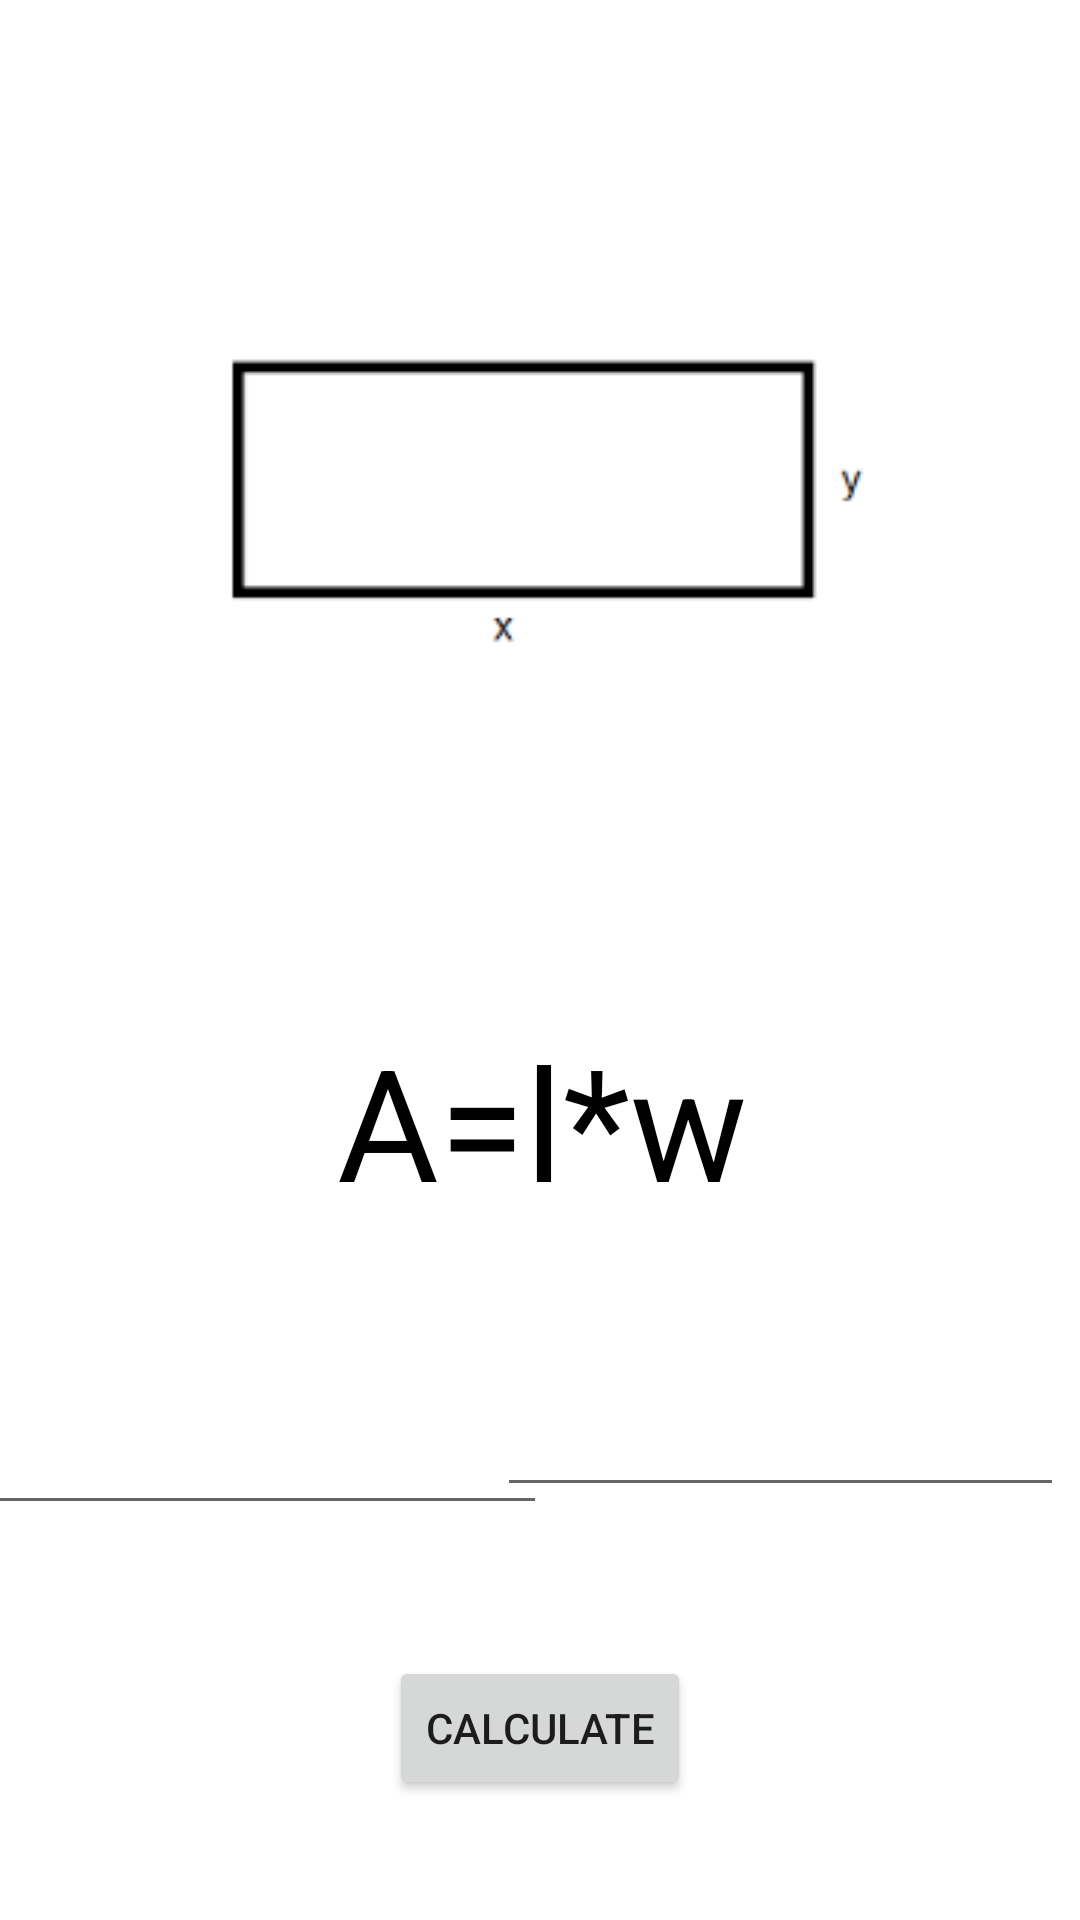

Reconstruct the res/layout file that produces this screen, plus the resources it refers to.
<!-- AndroidManifest.xml: application theme Theme.Nagliba_MultiCalc -->
<!-- res/layout/arearectangle.xml -->
<?xml version="1.0" encoding="utf-8"?>
<androidx.constraintlayout.widget.ConstraintLayout xmlns:android="http://schemas.android.com/apk/res/android"
    xmlns:app="http://schemas.android.com/apk/res-auto"
    xmlns:tools="http://schemas.android.com/tools"
    android:layout_width="match_parent"
    android:layout_height="match_parent">

    <ImageView
        android:id="@+id/imageView2"
        android:layout_width="298dp"
        android:layout_height="331dp"
        android:layout_marginStart="56dp"
        android:layout_marginEnd="57dp"
        app:layout_constraintEnd_toEndOf="parent"
        app:layout_constraintStart_toStartOf="parent"
        app:layout_constraintTop_toTopOf="parent"
        app:srcCompat="@drawable/Rectangle" />

    <EditText
        android:id="@+id/input2"
        android:layout_width="189dp"
        android:layout_height="44dp"
        android:layout_marginTop="22dp"
        android:ems="10"
        android:inputType="numberDecimal"
        app:layout_constraintBottom_toBottomOf="parent"
        app:layout_constraintEnd_toEndOf="parent"
        app:layout_constraintHorizontal_bias="0.968"
        app:layout_constraintStart_toStartOf="parent"
        app:layout_constraintTop_toTopOf="parent"
        app:layout_constraintVertical_bias="0.76" />

    <TextView
        android:id="@+id/textView3"
        android:layout_width="wrap_content"
        android:layout_height="wrap_content"
        android:layout_marginStart="75dp"
        android:layout_marginTop="139dp"
        android:layout_marginEnd="171dp"
        android:layout_marginBottom="22dp"
        android:text="Length"
        android:textColor="#000000"
        android:textSize="16dp"
        app:layout_constraintBottom_toTopOf="@+id/input3"
        app:layout_constraintEnd_toStartOf="@+id/textView3"
        app:layout_constraintStart_toStartOf="parent"
        app:layout_constraintTop_toBottomOf="@+id/imageView2" />

    <EditText
        android:id="@+id/input3"
        android:layout_width="189dp"
        android:layout_height="44dp"
        android:layout_marginStart="10dp"
        android:layout_marginTop="22dp"
        android:layout_marginEnd="1dp"
        android:ems="10"
        android:inputType="numberDecimal"
        app:layout_constraintEnd_toStartOf="@+id/input2"
        app:layout_constraintStart_toStartOf="parent"
        app:layout_constraintTop_toBottomOf="@+id/textView3" />


    <TextView
        android:id="@+id/textView3"
        android:layout_width="wrap_content"
        android:layout_height="wrap_content"
        android:layout_marginStart="171dp"
        android:layout_marginTop="139dp"
        android:layout_marginEnd="75dp"
        android:layout_marginBottom="22dp"
        android:text="Width"
        android:textColor="#000000"
        android:textSize="16dp"
        app:layout_constraintBottom_toTopOf="@+id/input2"
        app:layout_constraintEnd_toEndOf="parent"
        app:layout_constraintHorizontal_bias="0.0"
        app:layout_constraintStart_toEndOf="@+id/textView3"
        app:layout_constraintTop_toBottomOf="@+id/imageView2" />

    <TextView
        android:id="@+id/textView"
        android:layout_width="wrap_content"
        android:layout_height="wrap_content"
        android:layout_marginStart="140dp"
        android:layout_marginTop="8dp"
        android:layout_marginEnd="140dp"
        android:text="A=l*w"
        android:textColor="#000000"
        android:textSize="52dp"
        app:layout_constraintEnd_toEndOf="parent"
        app:layout_constraintHorizontal_bias="0.489"
        app:layout_constraintStart_toStartOf="parent"
        app:layout_constraintTop_toBottomOf="@+id/imageView2" />

    <Button
        android:id="@+id/calculate"
        android:layout_width="wrap_content"
        android:layout_height="wrap_content"
        android:layout_marginStart="145dp"
        android:layout_marginEnd="145dp"
        android:layout_marginBottom="40dp"
        android:text="Calculate"
        app:layout_constraintBottom_toBottomOf="parent"
        app:layout_constraintEnd_toEndOf="parent"
        app:layout_constraintStart_toStartOf="parent" />

    <TextView
        android:id="@+id/answer"
        android:layout_width="wrap_content"
        android:layout_height="wrap_content"
        android:layout_marginStart="165dp"
        android:layout_marginTop="29dp"
        android:layout_marginEnd="165dp"
        android:layout_marginBottom="35dp"
        android:text="The Area is *"
        android:textColor="#000000"
        app:layout_constraintBottom_toTopOf="@+id/calculate"
        app:layout_constraintEnd_toEndOf="parent"
        app:layout_constraintStart_toStartOf="parent"
        app:layout_constraintTop_toBottomOf="@+id/input2" />


</androidx.constraintlayout.widget.ConstraintLayout>
<!-- resources referenced by this layout -->
<resources>
  <!-- drawable Rectangle: png bitmap (drawable, 806 bytes) -->
  <style name="Theme.Nagliba_MultiCalc" parent="Theme.MaterialComponents.DayNight.DarkActionBar">
          
          <item name="colorPrimary">@color/purple_500</item>
          <item name="colorPrimaryVariant">@color/purple_700</item>
          <item name="colorOnPrimary">@color/white</item>
          
          <item name="colorSecondary">@color/teal_200</item>
          <item name="colorSecondaryVariant">@color/teal_700</item>
          <item name="colorOnSecondary">@color/black</item>
          
          <item name="android:statusBarColor" tools:targetApi="l">?attr/colorPrimaryVariant</item>
          
      </style>
  <!-- not gathered from this repository: default colours our renderer supplied (Android Studio template values) -->
  <color name="purple_500">#FF6200EE</color>
  <color name="purple_700">#FF3700B3</color>
  <color name="teal_200">#FF03DAC5</color>
  <color name="teal_700">#FF018786</color>
  <color name="black">#FF000000</color>
  <color name="white">#FFFFFFFF</color>
</resources>
